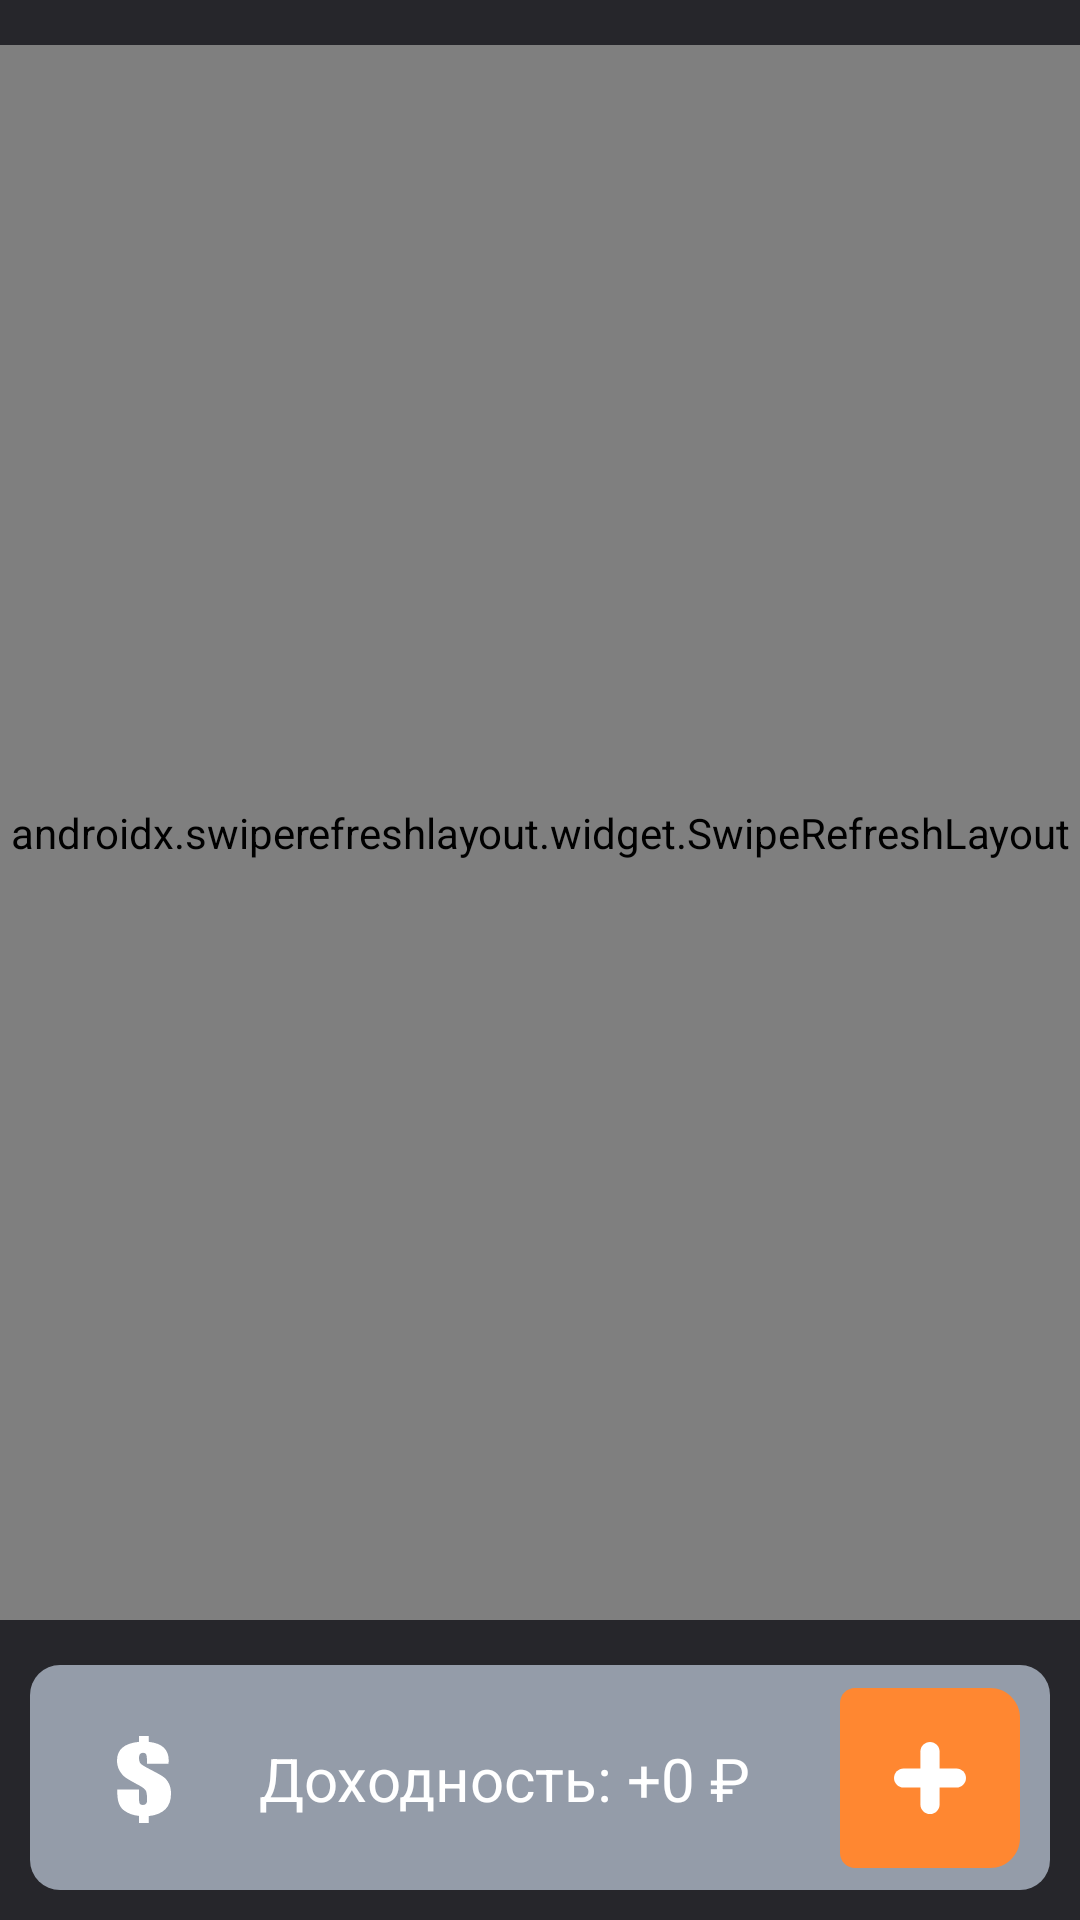

Android layout source for this screen:
<!-- AndroidManifest.xml: application theme Theme.SharesBank -->
<!-- res/layout/activity_share.xml -->
<?xml version="1.0" encoding="utf-8"?>
<androidx.constraintlayout.widget.ConstraintLayout xmlns:android="http://schemas.android.com/apk/res/android"
    xmlns:app="http://schemas.android.com/apk/res-auto"
    xmlns:tools="http://schemas.android.com/tools"
    android:layout_width="match_parent"
    android:layout_height="match_parent"
    android:background="@color/main"
    tools:context=".view.ShareActivity">

    <androidx.swiperefreshlayout.widget.SwipeRefreshLayout
        android:id="@+id/swipeRefresh"
        android:layout_width="0dp"
        android:layout_height="0dp"
        android:layout_marginTop="15dp"
        android:layout_marginBottom="15dp"
        app:layout_constraintBottom_toTopOf="@+id/constraintLayout"
        app:layout_constraintEnd_toEndOf="parent"
        app:layout_constraintStart_toStartOf="parent"
        app:layout_constraintTop_toTopOf="parent">

        <androidx.recyclerview.widget.RecyclerView
            android:id="@+id/rcShare"
            android:layout_width="0dp"
            android:layout_height="0dp"
            android:layout_marginTop="25dp"
            android:layout_marginBottom="25dp"
            app:layout_constraintBottom_toTopOf="@+id/constraintLayout"
            app:layout_constraintEnd_toEndOf="parent"
            app:layout_constraintStart_toStartOf="parent"
            app:layout_constraintTop_toTopOf="parent"
            tools:itemCount="2"
            tools:listitem="@layout/share_item" />
    </androidx.swiperefreshlayout.widget.SwipeRefreshLayout>

    <androidx.constraintlayout.widget.ConstraintLayout

        android:id="@+id/constraintLayout"
        android:layout_width="0dp"
        android:layout_height="75dp"
        android:layout_marginStart="10dp"
        android:layout_marginEnd="10dp"
        android:layout_marginBottom="10dp"
        android:background="@drawable/round"
        app:layout_constraintBottom_toBottomOf="parent"
        app:layout_constraintEnd_toEndOf="parent"
        app:layout_constraintStart_toStartOf="parent">

        <ImageButton
            android:id="@+id/addShare"
            android:layout_width="60dp"
            android:layout_height="60dp"
            android:layout_marginEnd="10dp"
            app:layout_constraintBottom_toBottomOf="parent"
            app:layout_constraintEnd_toEndOf="parent"
            app:layout_constraintTop_toTopOf="parent"
            app:srcCompat="@drawable/plus" />

        <androidx.constraintlayout.widget.ConstraintLayout
            android:layout_width="0dp"
            android:layout_height="60dp"
            android:layout_marginStart="10dp"
            android:layout_marginEnd="10dp"
            android:background="@drawable/round_black"
            app:layout_constraintBottom_toBottomOf="parent"
            app:layout_constraintEnd_toStartOf="@+id/addShare"
            app:layout_constraintStart_toStartOf="parent"
            app:layout_constraintTop_toTopOf="parent">

            <ImageView
                android:id="@+id/imageView2"
                android:layout_width="wrap_content"
                android:layout_height="wrap_content"
                android:layout_marginStart="10dp"
                app:layout_constraintBottom_toBottomOf="parent"
                app:layout_constraintStart_toStartOf="parent"
                app:layout_constraintTop_toTopOf="parent"
                app:srcCompat="@drawable/dollar" />

            <TextView
                android:id="@+id/shareProfit"
                android:layout_width="wrap_content"
                android:layout_height="wrap_content"
                android:text="Доходность: +0 ₽"
                android:textColor="@color/white"
                android:textSize="20sp"
                app:layout_constraintBottom_toBottomOf="parent"
                app:layout_constraintEnd_toEndOf="parent"
                app:layout_constraintStart_toEndOf="@+id/imageView2"
                app:layout_constraintTop_toTopOf="parent" />
        </androidx.constraintlayout.widget.ConstraintLayout>
    </androidx.constraintlayout.widget.ConstraintLayout>


</androidx.constraintlayout.widget.ConstraintLayout>
<!-- res/layout/share_item.xml (included above) -->
<?xml version="1.0" encoding="utf-8"?>
<androidx.constraintlayout.widget.ConstraintLayout xmlns:android="http://schemas.android.com/apk/res/android"
    xmlns:app="http://schemas.android.com/apk/res-auto"
    xmlns:tools="http://schemas.android.com/tools"
    android:layout_width="match_parent"
    android:layout_height="wrap_content"
    android:background="@color/main">

    <ImageView

        android:id="@+id/imageFile"
        android:layout_width="60dp"
        android:layout_height="60dp"
        android:layout_marginStart="10dp"
        android:layout_marginTop="15dp"
        app:layout_constraintBottom_toBottomOf="parent"
        app:layout_constraintStart_toStartOf="parent"
        app:layout_constraintTop_toTopOf="parent"
        app:layout_constraintVertical_bias="1.0"
        app:srcCompat="@drawable/apple" />

    <ImageView
        android:id="@+id/shareSettings"
        android:layout_width="60dp"
        android:layout_height="60dp"
        android:layout_marginTop="15dp"
        android:layout_marginEnd="10dp"
        app:layout_constraintBottom_toBottomOf="parent"
        app:layout_constraintEnd_toEndOf="parent"
        app:layout_constraintTop_toTopOf="parent"
        app:srcCompat="@drawable/button_settings" />

    <androidx.constraintlayout.widget.ConstraintLayout
        android:id="@+id/shareConstraint"
        android:layout_width="0dp"
        android:layout_height="0dp"
        android:layout_marginStart="10dp"
        android:layout_marginTop="15dp"
        android:layout_marginEnd="10dp"
        android:background="@drawable/round_black"
        app:layout_constraintBottom_toBottomOf="parent"
        app:layout_constraintEnd_toStartOf="@+id/shareSettings"
        app:layout_constraintHorizontal_bias="0.0"
        app:layout_constraintStart_toEndOf="@+id/imageFile"
        app:layout_constraintTop_toTopOf="parent"
        app:layout_constraintVertical_bias="0.0">

        <TextView
            android:id="@+id/shareName"
            android:layout_width="wrap_content"
            android:layout_height="wrap_content"
            android:layout_marginStart="10dp"
            android:layout_marginTop="5dp"
            android:text="Apple"
            android:textColor="@color/white"
            android:textSize="20sp"
            app:layout_constraintStart_toStartOf="parent"
            app:layout_constraintTop_toTopOf="parent" />

        <TextView
            android:id="@+id/shareNumber"
            android:layout_width="wrap_content"
            android:layout_height="wrap_content"
            android:layout_marginStart="10dp"
            android:layout_marginTop="7dp"
            android:text="2 шт."
            android:textColor="@color/white"
            android:textSize="10sp"
            app:layout_constraintStart_toStartOf="parent"
            app:layout_constraintTop_toBottomOf="@+id/shareName" />

        <TextView
            android:id="@+id/sharePrice"
            android:layout_width="wrap_content"
            android:layout_height="wrap_content"
            android:layout_marginTop="5dp"
            android:layout_marginEnd="10dp"
            android:text="4000 рыр"
            android:textColor="@color/white"
            android:textSize="20sp"
            app:layout_constraintEnd_toEndOf="parent"
            app:layout_constraintTop_toTopOf="parent" />

        <TextView
            android:id="@+id/shareChange"
            android:layout_width="wrap_content"
            android:layout_height="wrap_content"
            android:layout_marginTop="7dp"
            android:layout_marginEnd="10dp"
            android:text="-2.3% (-93 р)"
            android:textColor="@color/orange"
            android:textSize="10sp"
            app:layout_constraintEnd_toEndOf="parent"
            app:layout_constraintTop_toBottomOf="@+id/sharePrice" />
    </androidx.constraintlayout.widget.ConstraintLayout>

</androidx.constraintlayout.widget.ConstraintLayout>
<!-- resources referenced by this layout -->
<resources>
  <color name="main">#FF26262B</color>
  <color name="orange">#FE8631</color>
  <color name="white">#FFFFFFFF</color>
  <!-- drawable button_settings (drawable) -->
  <vector xmlns:android="http://schemas.android.com/apk/res/android"
      android:width="60dp"
      android:height="60dp"
      android:viewportWidth="60"
      android:viewportHeight="60">
    <path
        android:pathData="M0,5C0,2.239 2.239,0 5,0H50C55.523,0 60,4.477 60,10V50C60,55.523 55.523,60 50,60H5C2.239,60 0,57.761 0,55V5Z"
        android:fillColor="#000000"/>
    <path
        android:pathData="M30,22m-2.5,0a2.5,2.5 0,1 1,5 0a2.5,2.5 0,1 1,-5 0"
        android:fillColor="#ffffff"/>
    <path
        android:pathData="M30,30m-2.5,0a2.5,2.5 0,1 1,5 0a2.5,2.5 0,1 1,-5 0"
        android:fillColor="#ffffff"/>
    <path
        android:pathData="M30,38m-2.5,0a2.5,2.5 0,1 1,5 0a2.5,2.5 0,1 1,-5 0"
        android:fillColor="#ffffff"/>
  </vector>
  <!-- drawable plus (drawable) -->
  <vector xmlns:android="http://schemas.android.com/apk/res/android"
      android:width="60dp"
      android:height="60dp"
      android:viewportWidth="60"
      android:viewportHeight="60">
    <path
        android:pathData="M0,5C0,2.239 2.239,0 5,0H50C55.523,0 60,4.477 60,10V50C60,55.523 55.523,60 50,60H5C2.239,60 0,57.761 0,55V5Z"
        android:fillColor="#FF8731"/>
    <path
        android:pathData="M30,18C31.767,18 33.2,19.433 33.2,21.2L33.2,38.8C33.2,40.567 31.767,42 30,42V42C28.233,42 26.8,40.567 26.8,38.8L26.8,21.2C26.8,19.433 28.233,18 30,18V18Z"
        android:fillColor="#ffffff"/>
    <path
        android:pathData="M18,30C18,28.233 19.433,26.8 21.2,26.8H38.8C40.567,26.8 42,28.233 42,30V30C42,31.767 40.567,33.2 38.8,33.2H21.2C19.433,33.2 18,31.767 18,30V30Z"
        android:fillColor="#ffffff"/>
  </vector>
  <!-- drawable round (drawable) -->
  <?xml version="1.0" encoding="utf-8"?>
  <shape xmlns:android="http://schemas.android.com/apk/res/android">
      <solid android:color="#949CA9" />
      <corners android:radius="10dp" />
  </shape>
  <style name="Theme.SharesBank" parent="Theme.MaterialComponents.DayNight.DarkActionBar">
          
          <item name="colorPrimary">@color/purple_500</item>
          <item name="colorPrimaryVariant">@color/purple_700</item>
          <item name="colorOnPrimary">@color/white</item>
          
          <item name="colorSecondary">@color/teal_200</item>
          <item name="colorSecondaryVariant">@color/teal_700</item>
          <item name="colorOnSecondary">@color/black</item>
          
          <item name="android:statusBarColor">?attr/colorPrimaryVariant</item>
          
          
          <item name="windowNoTitle">true</item>
          <item name="android:windowFullscreen">true</item>
      </style>
  <color name="purple_500">#FF6200EE</color>
  <color name="purple_700">#FF3700B3</color>
  <color name="teal_200">#FF03DAC5</color>
  <color name="teal_700">#FF018786</color>
  <color name="black">#FF000000</color>
</resources>
